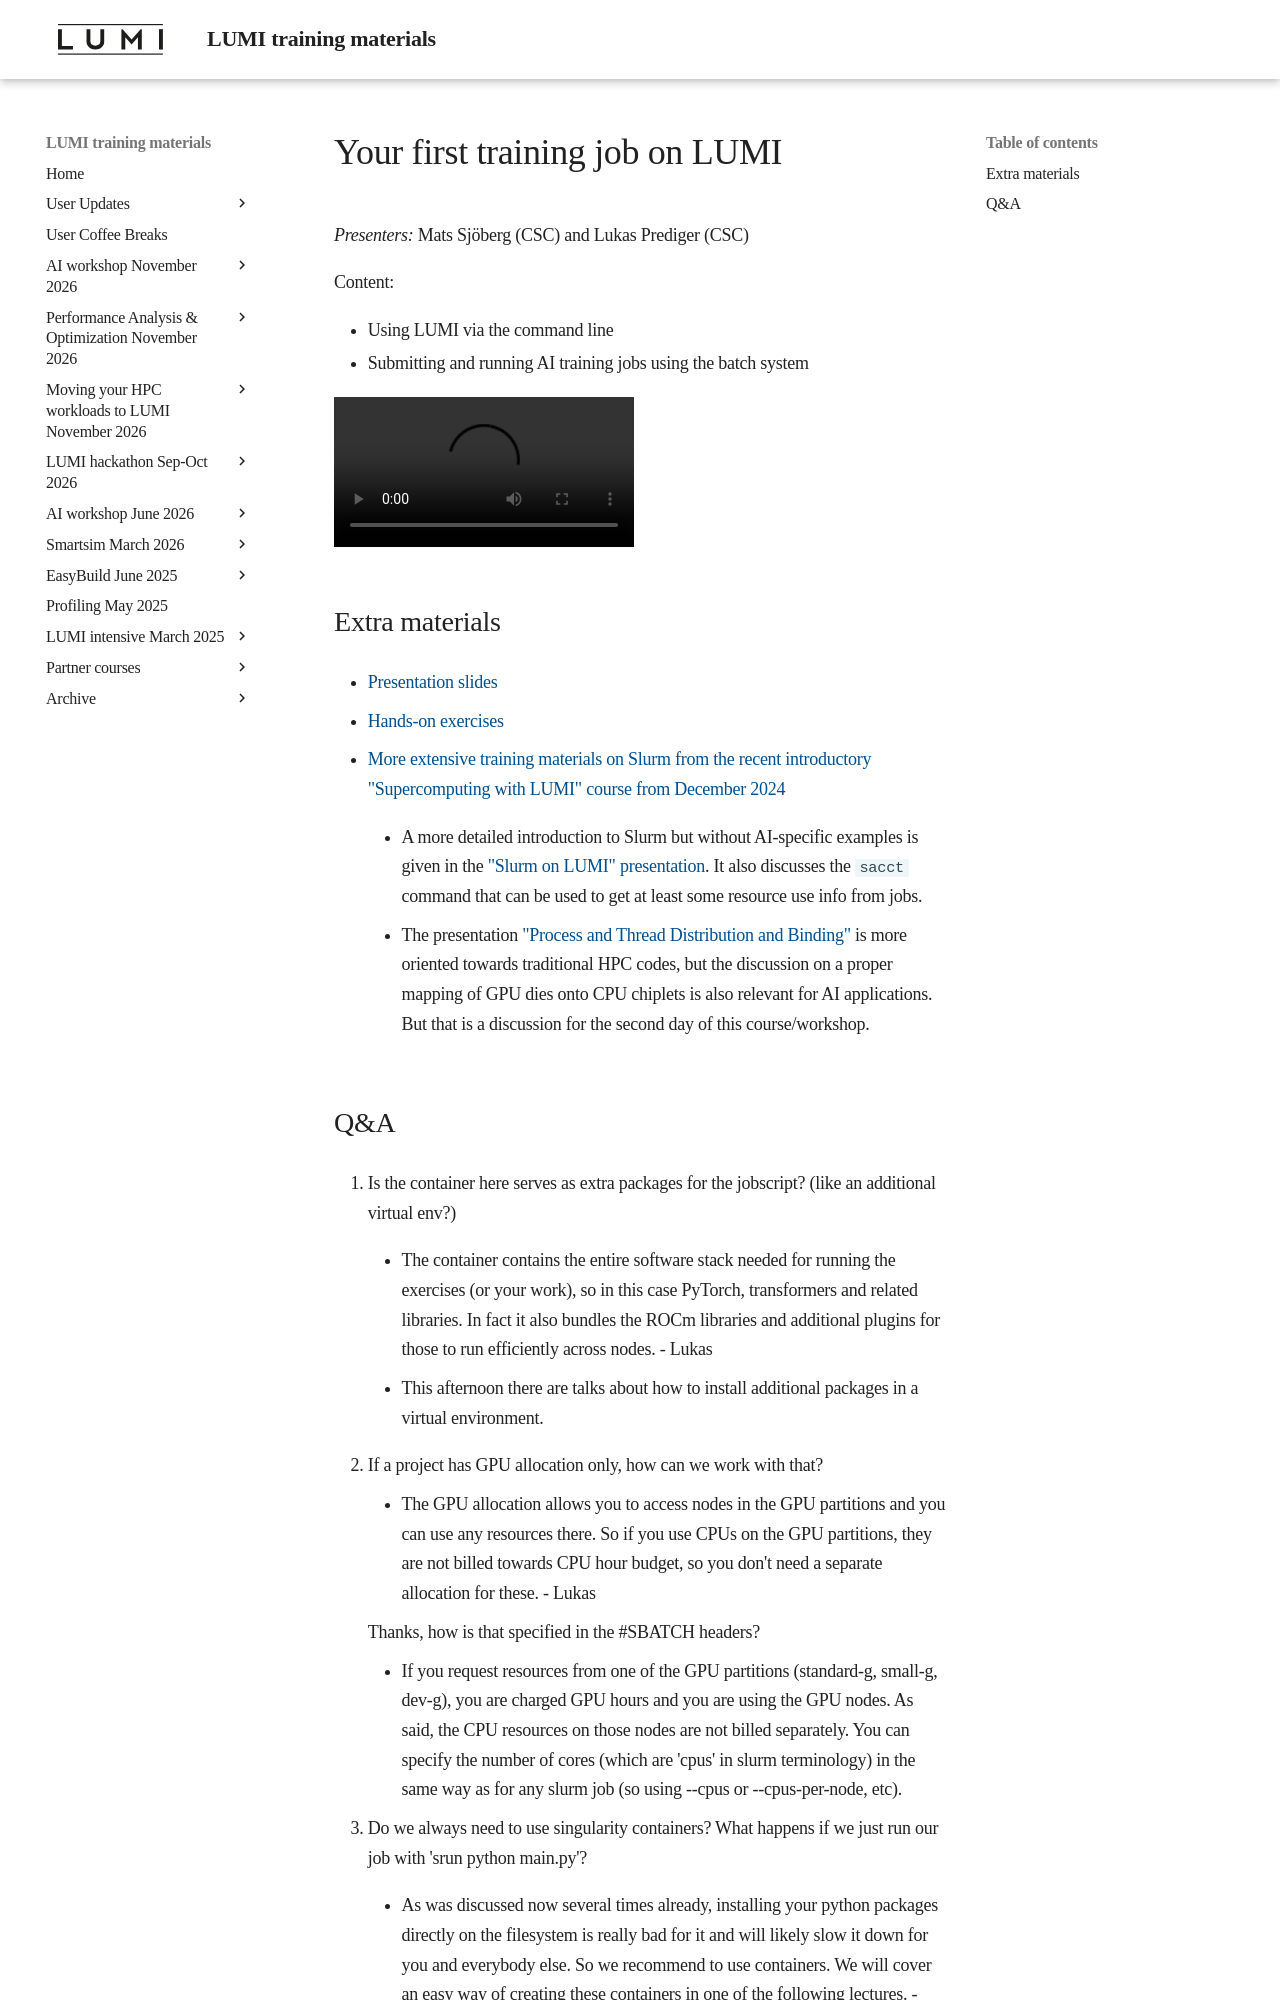

repository: Lumi-supercomputer/LUMI-training-materials · page: ai-20250204/extra_03_FirstJob/index.html · generator: mkdocs

# Your first training job on LUMI

*Presenters:* Mats Sjöberg (CSC) and Lukas Prediger (CSC)

Content:

-   Using LUMI via the command line
-   Submitting and running AI training jobs using the batch system


<!--
A video recording will follow.
-->

<video src="https://462000265.lumidata.eu/ai-20250204/recordings/03_FirstJob.mp4" controls="controls"></video>


## Extra materials

<!--
More materials will become available during and shortly after the course
-->

-   [Presentation slides](https://462000265.lumidata.eu/ai-20250204/files/LUMI-ai-20250204-03-First_AI_job.pdf)

-   [Hands-on exercises](E03_FirstJob.md)

-   [More extensive training materials on Slurm from the recent introductory "Supercomputing with LUMI" course from December 2024](../2day-20241210/index.md)

    -   A more detailed introduction to Slurm but without AI-specific examples is given in the 
        ["Slurm on LUMI" presentation](../2day-20241210/M07-Slurm.md).
        It also discusses the `sacct` command that can be used to get at least some resource use info
        from jobs.

    -   The presentation ["Process and Thread Distribution and Binding"](../2day-20241210/M08-Binding.md)
        is more oriented towards traditional HPC codes, but the discussion on a proper mapping
        of GPU dies onto CPU chiplets is also relevant for AI applications. But that is a discussion
        for the second day of this course/workshop.
